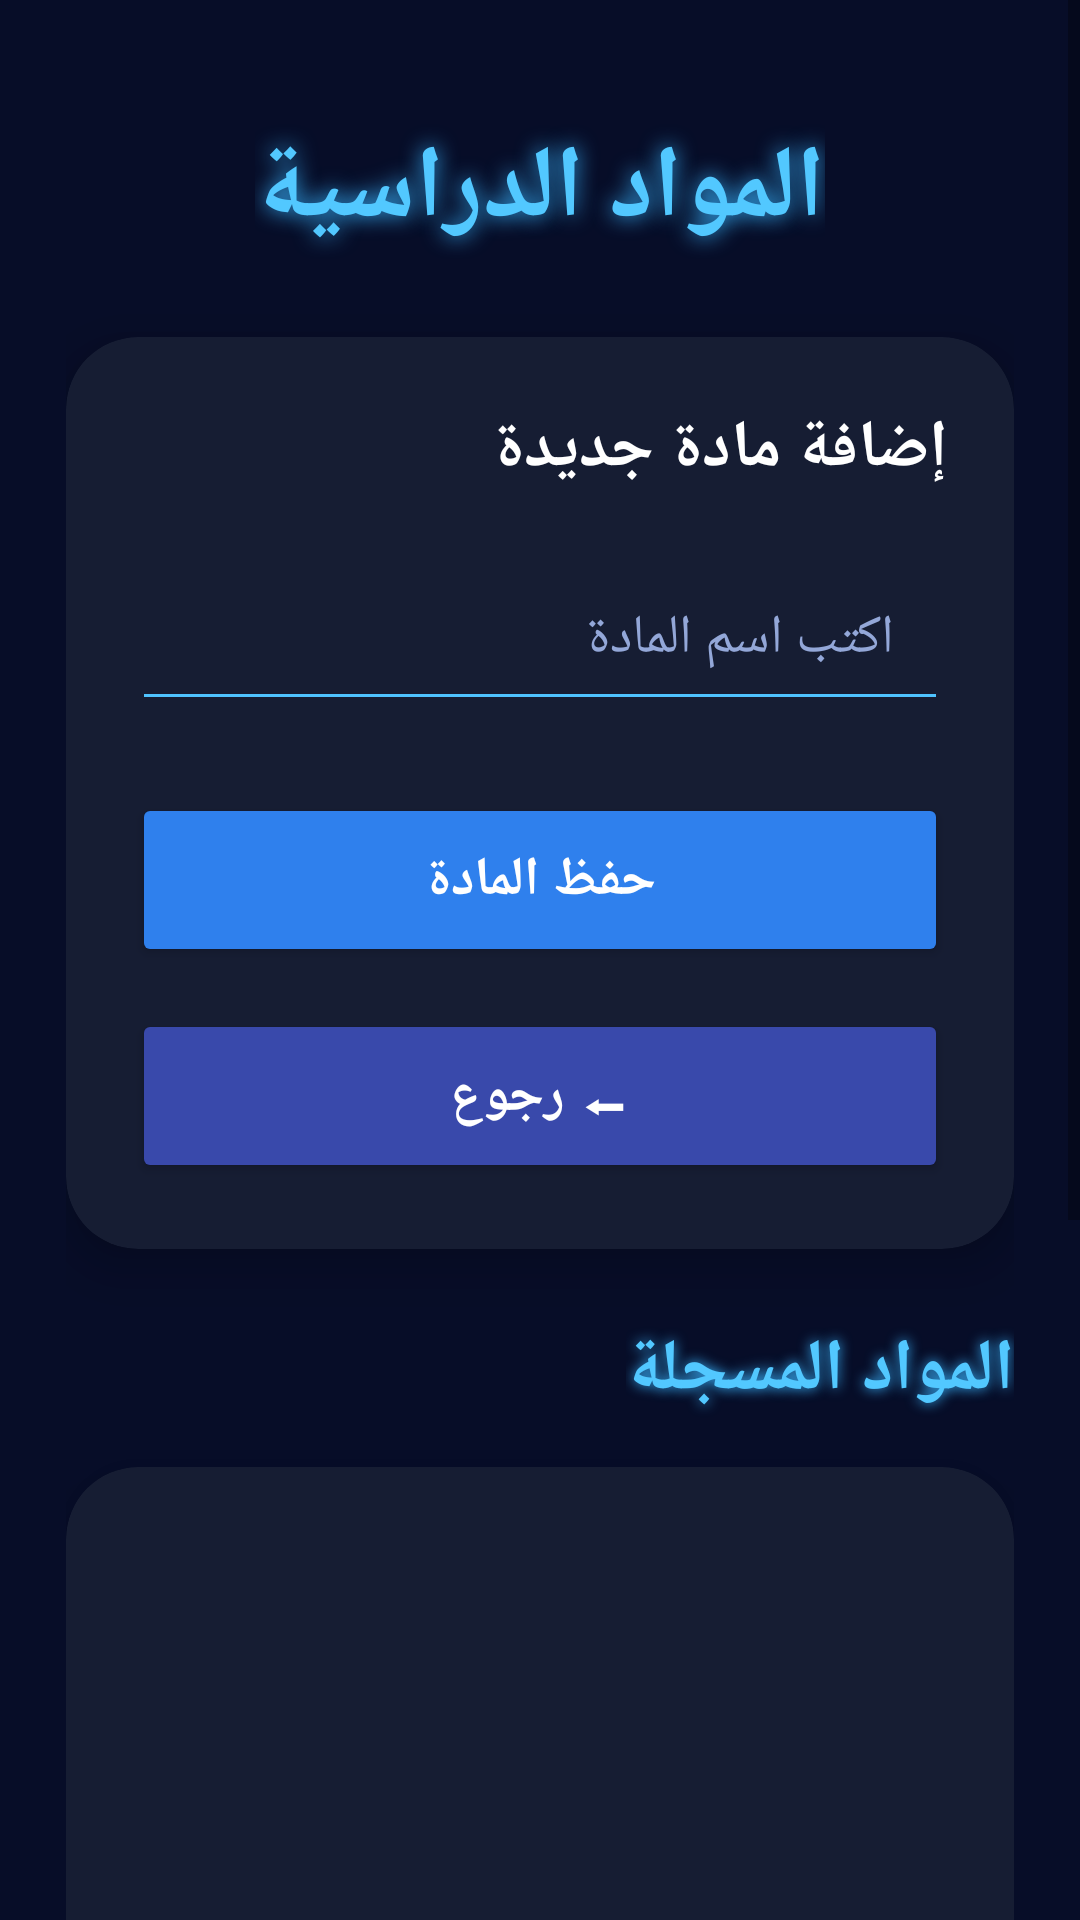

Produce the Android XML layout that renders to this screen, including the resource entries it uses.
<!-- AndroidManifest.xml: application theme Theme.StudentBag -->
<!-- res/layout/activity_subjects.xml -->
<?xml version="1.0" encoding="utf-8"?>
<ScrollView xmlns:android="http://schemas.android.com/apk/res/android"
    xmlns:app="http://schemas.android.com/apk/res-auto"
    android:layout_width="match_parent"
    android:layout_height="match_parent"
    android:fillViewport="true"
    android:background="#070D28">

    <LinearLayout
        android:layout_width="match_parent"
        android:layout_height="wrap_content"
        android:orientation="vertical"
        android:padding="22dp"
        android:layoutDirection="rtl">

        <Space
            android:layout_width="match_parent"
            android:layout_height="18dp"/>

        

        <TextView
            android:layout_width="wrap_content"
            android:layout_height="wrap_content"
            android:layout_gravity="center"
            android:text="المواد الدراسية"
            android:textColor="#52C8FF"
            android:textStyle="bold"
            android:textSize="34sp"
            android:shadowColor="#39B5FF"
            android:shadowDx="0"
            android:shadowDy="0"
            android:shadowRadius="18"/>

        <Space
            android:layout_width="match_parent"
            android:layout_height="26dp"/>

        

        <androidx.cardview.widget.CardView
            android:layout_width="match_parent"
            android:layout_height="wrap_content"
            app:cardCornerRadius="24dp"
            app:cardElevation="10dp"
            app:cardBackgroundColor="#161D33">

            <LinearLayout
                android:layout_width="match_parent"
                android:layout_height="wrap_content"
                android:orientation="vertical"
                android:padding="22dp">

                <TextView
                    android:layout_width="wrap_content"
                    android:layout_height="wrap_content"
                    android:text="إضافة مادة جديدة"
                    android:textColor="#FFFFFF"
                    android:textStyle="bold"
                    android:textSize="22sp"/>

                <Space
                    android:layout_width="match_parent"
                    android:layout_height="18dp"/>

                <EditText
                    android:id="@+id/editSubjectName"
                    android:layout_width="match_parent"
                    android:layout_height="58dp"
                    android:hint="اكتب اسم المادة"
                    android:textColor="#FFFFFF"
                    android:textColorHint="#93A7D8"
                    android:paddingStart="18dp"
                    android:paddingEnd="18dp"
                    android:backgroundTint="#4FC3FF"
                    android:inputType="text"/>

                <Space
                    android:layout_width="match_parent"
                    android:layout_height="20dp"/>

                <Button
                    android:id="@+id/btnSaveSubject"
                    android:layout_width="match_parent"
                    android:layout_height="58dp"
                    android:layout_marginTop="4dp"
                    android:text="حفظ المادة"
                    android:textAllCaps="false"
                    android:textStyle="bold"
                    android:textSize="18sp"
                    android:textColor="#FFFFFF"
                    android:backgroundTint="#2F80ED"/>

                <Space
                    android:layout_width="match_parent"
                    android:layout_height="14dp"/>

                <Button
                    android:id="@+id/btnBack"
                    android:layout_width="match_parent"
                    android:layout_height="58dp"
                    android:text="⬅ رجوع"
                    android:textAllCaps="false"
                    android:textStyle="bold"
                    android:textSize="18sp"
                    android:textColor="#FFFFFF"
                    android:backgroundTint="#3949AB"/>

            </LinearLayout>

        </androidx.cardview.widget.CardView>

        <Space
            android:layout_width="match_parent"
            android:layout_height="24dp"/>

        

        <TextView
            android:layout_width="wrap_content"
            android:layout_height="wrap_content"
            android:text="المواد المسجلة"
            android:textColor="#52C8FF"
            android:textStyle="bold"
            android:textSize="24sp"
            android:shadowColor="#39B5FF"
            android:shadowDx="0"
            android:shadowDy="0"
            android:shadowRadius="10"/>

        <Space
            android:layout_width="match_parent"
            android:layout_height="16dp"/>

        <androidx.cardview.widget.CardView
            android:layout_width="match_parent"
            android:layout_height="wrap_content"
            app:cardCornerRadius="24dp"
            app:cardElevation="10dp"
            app:cardBackgroundColor="#161D33">

            <LinearLayout
                android:layout_width="match_parent"
                android:layout_height="wrap_content"
                android:orientation="vertical"
                android:padding="18dp">

                <androidx.recyclerview.widget.RecyclerView
                    android:id="@+id/recyclerSubjects"
                    android:layout_width="match_parent"
                    android:layout_height="420dp"
                    android:clipToPadding="false"
                    android:paddingTop="6dp"
                    android:paddingBottom="6dp"/>

            </LinearLayout>

        </androidx.cardview.widget.CardView>

        <Space
            android:layout_width="match_parent"
            android:layout_height="40dp"/>

    </LinearLayout>

</ScrollView>
<!-- resources referenced by this layout -->
<resources>
  <style name="Theme.StudentBag" parent="Theme.AppCompat.Light.NoActionBar">
          <item name="colorPrimary">#6200EE</item>
          <item name="colorPrimaryDark">#3700B3</item>
          <item name="colorAccent">#03DAC5</item>
      </style>
</resources>
